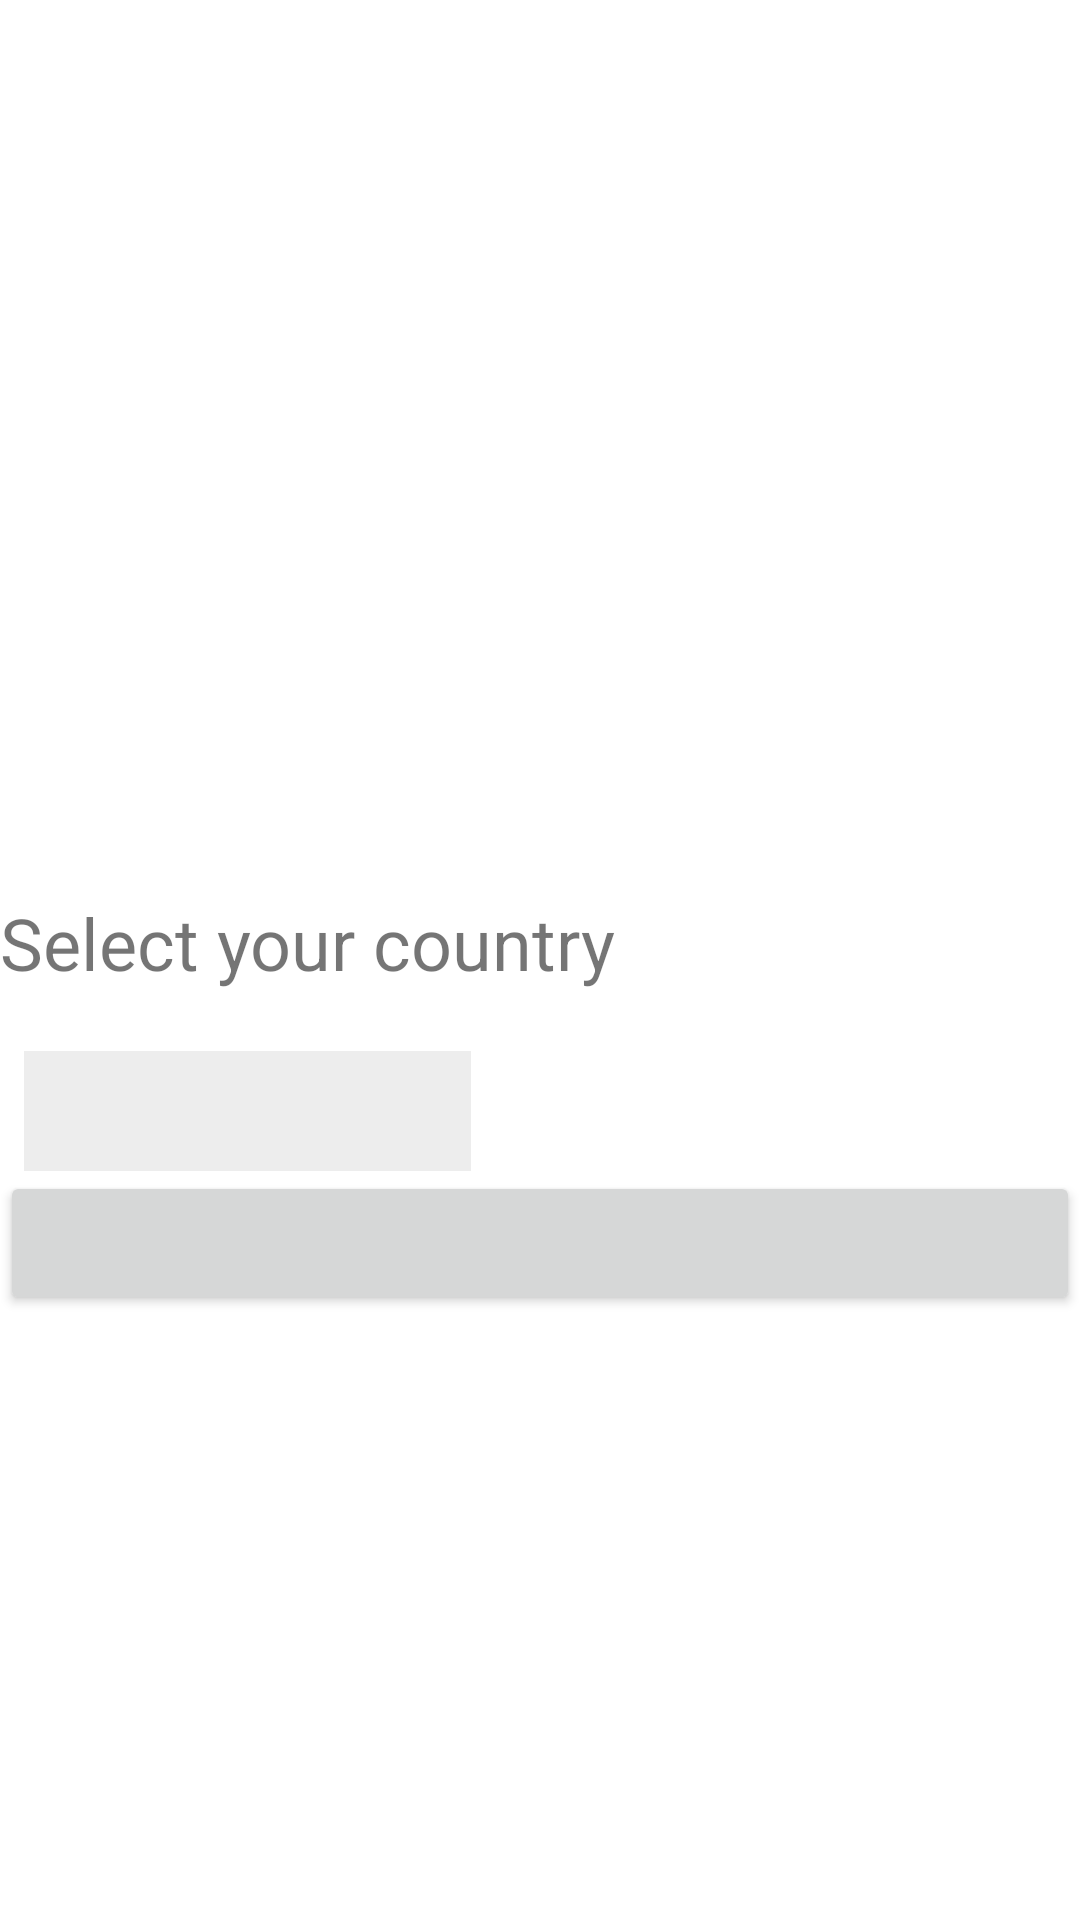

This screen was rendered from an Android layout file. Write that file and the resources it references.
<!-- AndroidManifest.xml: application theme Theme.BeduAppProyecto -->
<!-- res/layout/activity_clase41.xml -->
<?xml version="1.0" encoding="utf-8"?>
<LinearLayout xmlns:android="http://schemas.android.com/apk/res/android"
    xmlns:app="http://schemas.android.com/apk/res-auto"
    xmlns:tools="http://schemas.android.com/tools"
    android:layout_width="match_parent"
    android:layout_height="match_parent"
    tools:context=".Clase4Activity1"
    android:orientation="vertical">

    <ListView
        android:id="@+id/listView"
        android:smoothScrollbar="true"
        android:layout_width="match_parent"
        android:layout_height="250dp"
        />

    <TextView
        android:id="@+id/textViewClass4"
        android:layout_width="wrap_content"
        android:layout_height="wrap_content"
        android:layout_marginTop="48dp"
        android:textSize="24sp"
        android:text="Select your country"/>

    <Spinner
        android:id="@+id/spinnerClass4"
        android:layout_width="149dp"
        android:layout_height="40dp"
        android:layout_marginStart="8dp"
        android:layout_marginTop="20dp"
        android:layout_marginEnd="8dp"
        android:background="#EDEDED"/>
    <Button
        android:id="@+id/buttonClass4"
        android:layout_width="match_parent"
        android:layout_height="wrap_content"/>

    <androidx.recyclerview.widget.RecyclerView
        android:id="@+id/recycler"
        android:layout_width="match_parent"
        android:layout_height="match_parent"
        app:layoutManager="androidx.recyclerview.widget.LinearLayoutManager"
        tools:listitem="@layout/item_contact" />

</LinearLayout>
<!-- res/layout/item_contact.xml (included above) -->
<?xml version="1.0" encoding="utf-8"?>
<androidx.constraintlayout.widget.ConstraintLayout
    xmlns:android="http://schemas.android.com/apk/res/android"
    xmlns:app="http://schemas.android.com/apk/res-auto"
    xmlns:tools="http://schemas.android.com/tools"
    android:layout_width="match_parent"
    android:layout_height="wrap_content"
    android:paddingVertical="16dp">

    <ImageView
        android:id="@+id/userImage"
        android:layout_width="50dp"
        android:layout_height="50dp"
        android:src="@drawable/unknown"
        app:layout_constraintBottom_toTopOf="@+id/guideline"
        app:layout_constraintStart_toStartOf="@+id/guideline2"
        app:layout_constraintTop_toTopOf="@+id/guideline" />

    <androidx.constraintlayout.widget.Guideline
        android:id="@+id/guideline"
        android:layout_width="wrap_content"
        android:layout_height="wrap_content"
        android:orientation="horizontal"
        app:layout_constraintGuide_percent=".5" />

    <androidx.constraintlayout.widget.Guideline
        android:id="@+id/guideline2"
        android:layout_width="wrap_content"
        android:layout_height="wrap_content"
        android:orientation="vertical"
        app:layout_constraintGuide_percent="0.08" />

    <androidx.constraintlayout.widget.Guideline
        android:id="@+id/guideline3"
        android:layout_width="wrap_content"
        android:layout_height="wrap_content"
        android:orientation="vertical"
        app:layout_constraintGuide_percent="0.9" />

    <androidx.constraintlayout.widget.Guideline
        android:id="@+id/guideline4"
        android:layout_width="wrap_content"
        android:layout_height="wrap_content"
        android:orientation="vertical"
        app:layout_constraintGuide_percent="0.26" />

    <TextView
        android:id="@+id/tvNombre"
        android:layout_width="wrap_content"
        android:layout_height="wrap_content"
        android:layout_marginBottom="8dp"
        android:text="Nombre bato"
        android:textSize="16sp"
        android:textStyle="bold"
        app:layout_constraintBottom_toTopOf="@+id/guideline"
        app:layout_constraintStart_toStartOf="@+id/guideline4" />


    <TextView
        android:id="@+id/tvPhone"
        android:layout_width="wrap_content"
        android:layout_height="19dp"
        android:text="Ya fue"
        app:layout_constraintEnd_toStartOf="@+id/guideline3"
        app:layout_constraintTop_toTopOf="@+id/tvNombre" />


</androidx.constraintlayout.widget.ConstraintLayout>
<!-- resources referenced by this layout -->
<resources>
  <style name="Theme.BeduAppProyecto" parent="Theme.MaterialComponents.DayNight.DarkActionBar">
          
          <item name="colorPrimary">@color/purple_500</item>
          <item name="colorPrimaryVariant">@color/purple_700</item>
          <item name="colorOnPrimary">@color/white</item>
          
          <item name="colorSecondary">@color/teal_200</item>
          <item name="colorSecondaryVariant">@color/teal_700</item>
          <item name="colorOnSecondary">@color/black</item>
          
          <item name="android:statusBarColor" tools:targetApi="l">?attr/colorPrimaryVariant</item>
          
      </style>
  <color name="purple_500">#FF6200EE</color>
  <color name="purple_700">#FF3700B3</color>
  <color name="white">#FFFFFFFF</color>
  <color name="teal_200">#FF03DAC5</color>
  <color name="teal_700">#FF018786</color>
  <color name="black">#FF000000</color>
</resources>
